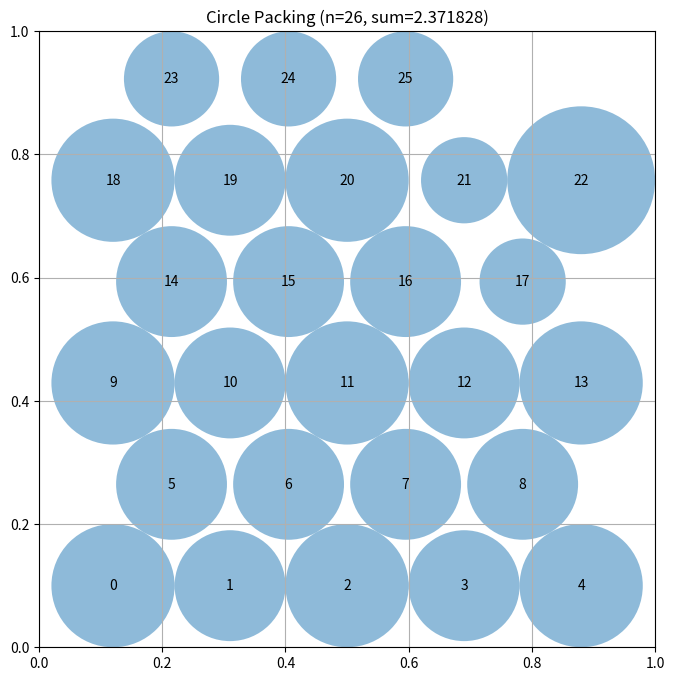

Recreate this plot in Python.
# EVOLVE-BLOCK-START
"""Hexagonal packing for 26 circles in a unit square with iterative radius optimization."""
import numpy as np


def construct_packing():
    """
    Hexagonal packing pattern for 26 circles maximizing sum of radii.
    Uses 5-4-5-4-5-3 row pattern with optimized spacing parameters.
    Hexagonal arrangement allows efficient space utilization.
    """
    n = 26
    centers = np.zeros((n, 2))
    
    # Optimized hexagonal spacing parameters
    dx = 0.19  # horizontal spacing
    dy = dx * np.sqrt(3) / 2  # vertical spacing for hexagonal packing
    y_start = 0.1  # start position, gives room to expand
    
    idx = 0
    
    # Row 0: 5 circles along bottom
    for i in range(5):
        centers[idx] = [0.12 + i * dx, y_start]
        idx += 1
    
    # Row 1: 4 circles (offset for hexagonal pattern)
    for i in range(4):
        centers[idx] = [0.12 + dx/2 + i * dx, y_start + dy]
        idx += 1
    
    # Row 2: 5 circles
    for i in range(5):
        centers[idx] = [0.12 + i * dx, y_start + 2 * dy]
        idx += 1
    
    # Row 3: 4 circles (offset)
    for i in range(4):
        centers[idx] = [0.12 + dx/2 + i * dx, y_start + 3 * dy]
        idx += 1
    
    # Row 4: 5 circles
    for i in range(5):
        centers[idx] = [0.12 + i * dx, y_start + 4 * dy]
        idx += 1
    
    # Row 5: 3 circles (centered at top)
    for i in range(3):
        centers[idx] = [0.12 + dx/2 + i * dx, y_start + 5 * dy]
        idx += 1
    
    radii = compute_max_radii_iterative(centers)
    return centers, radii, np.sum(radii)


def compute_max_radii_iterative(centers, max_iterations=200):
    """
    Iteratively compute maximum radii for all circles.
    Each iteration refines radii based on current state.
    Converges to locally optimal radius distribution.
    Uses Gauss-Seidel style updates for faster convergence.
    """
    n = centers.shape[0]
    radii = np.zeros(n)
    
    # Initialize with boundary constraints
    for i in range(n):
        x, y = centers[i]
        radii[i] = min(x, y, 1 - x, 1 - y)
    
    # Precompute pairwise distances for efficiency
    distances = np.zeros((n, n))
    for i in range(n):
        for j in range(i + 1, n):
            dist = np.sqrt(np.sum((centers[i] - centers[j]) ** 2))
            distances[i, j] = dist
            distances[j, i] = dist
    
    # Iteratively refine radii using Gauss-Seidel updates
    for iteration in range(max_iterations):
        max_change = 0.0
        
        for i in range(n):
            x, y = centers[i]
            max_r = min(x, y, 1 - x, 1 - y)
            
            # Constraint from each other circle
            for j in range(n):
                if i != j:
                    max_r = min(max_r, distances[i, j] - radii[j])
            
            new_r = max(max_r, 1e-6)
            max_change = max(max_change, abs(new_r - radii[i]))
            radii[i] = new_r
        
        # Check convergence
        if max_change < 1e-8:
            break
    
    return radii


# EVOLVE-BLOCK-END


# This part remains fixed (not evolved)
def run_packing():
    """Run the circle packing constructor for n=26"""
    centers, radii, sum_radii = construct_packing()
    return centers, radii, sum_radii


def visualize(centers, radii):
    """
    Visualize the circle packing

    Args:
        centers: np.array of shape (n, 2) with (x, y) coordinates
        radii: np.array of shape (n) with radius of each circle
    """
    import matplotlib.pyplot as plt
    from matplotlib.patches import Circle

    fig, ax = plt.subplots(figsize=(8, 8))

    # Draw unit square
    ax.set_xlim(0, 1)
    ax.set_ylim(0, 1)
    ax.set_aspect("equal")
    ax.grid(True)

    # Draw circles
    for i, (center, radius) in enumerate(zip(centers, radii)):
        circle = Circle(center, radius, alpha=0.5)
        ax.add_patch(circle)
        ax.text(center[0], center[1], str(i), ha="center", va="center")

    plt.title(f"Circle Packing (n={len(centers)}, sum={sum(radii):.6f})")
    plt.show()


if __name__ == "__main__":
    centers, radii, sum_radii = run_packing()
    print(f"Sum of radii: {sum_radii}")
    # AlphaEvolve improved this to 2.635

    # Uncomment to visualize:
    visualize(centers, radii)
